Photos from the image-classification dataset "data" in the GitHub repository leeqingming-BOL/DLRequiredData. Its 3 classes are: block hammer beat, block handover, blocks stack easy.

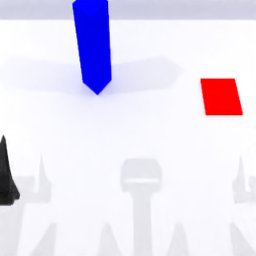
Label: block handover

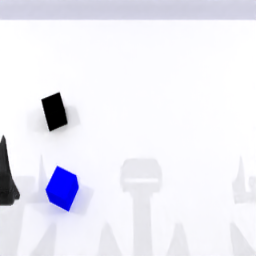
Label: blocks stack easy

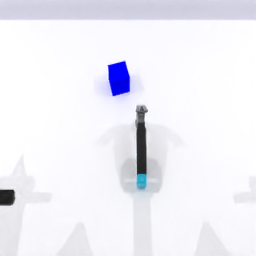
Label: block hammer beat

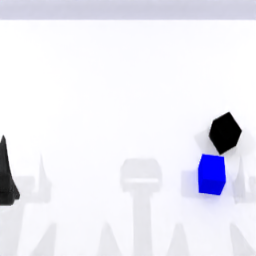
Label: blocks stack easy

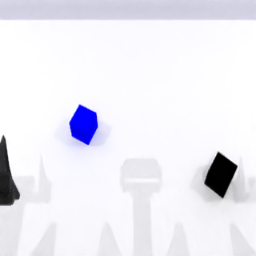
Label: blocks stack easy

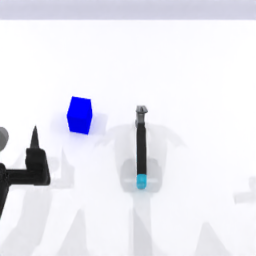
Label: block hammer beat
